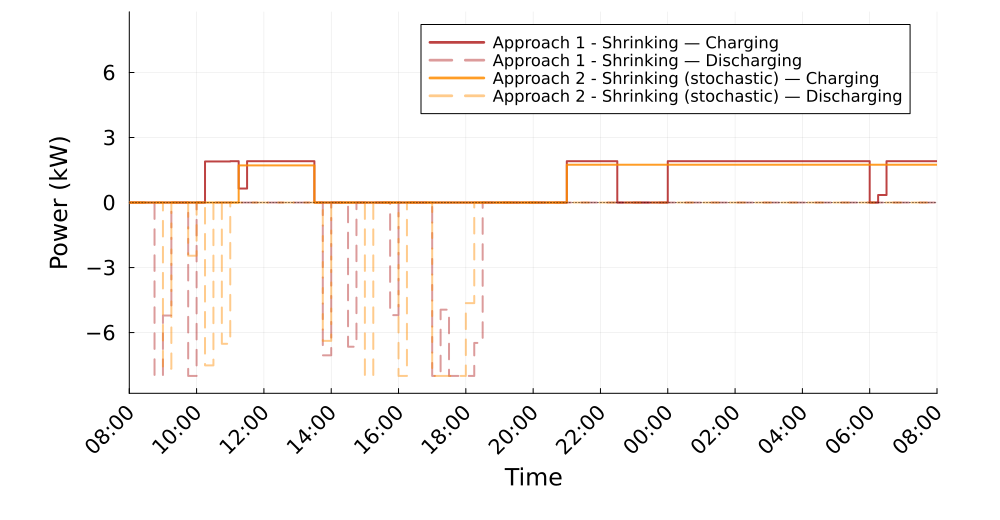

The file beside this chart, header and first rows:
Time_Period, Clock, A1S_Charging_kW, A1S_Discharging_kW, A2S_Charging_kW, A2S_Discharging_kW
1, 08:00, 0.0, 0.0, 0.0, 0.0
2, 08:15, 0.0, 0.0, 0.0, 0.0
3, 08:30, 0.0, 0.0, 0.0, 0.0
4, 08:45, 0.0, 8, 0.0, 0.0
5, 09:00, 0.0, 5.213, 0.0, 7.669
6, 09:15, 0.0, 0.0, 0.0, 0.0
7, 09:30, 0.0, 0.0, -0.0, 0.0
8, 09:45, 0.0, 8, 0.0, 2.456
9, 10:00, 0.0, 0.0, 0.0, 0.0
10, 10:15, 1.895, 0.0, 0.0, 7.513
11, 10:30, 1.895, 0.0, 0.0, 0.0
12, 10:45, 1.895, 0.0, 0.0, 6.516
13, 11:00, 1.908, 0.0, 0.0, 0.0
14, 11:15, 0.6451, 0.0, 1.713, 0.0
15, 11:30, 1.908, 0.0, 1.713, 0.0
16, 11:45, 1.908, 0.0, 1.713, 0.0
17, 12:00, 1.908, 0.0, 1.713, 0.0
18, 12:15, 1.908, 0.0, 1.713, 0.0
19, 12:30, 1.908, 0.0, 1.713, 0.0
20, 12:45, 1.908, 0.0, 1.713, 0.0
21, 13:00, 1.908, 0.0, 1.713, 0.0
22, 13:15, 1.908, 0.0, 1.713, 0.0
23, 13:30, 0.0, 0.0, 0.0, 0.0
24, 13:45, 0.0, 7.049, 0.0, 6.383
25, 14:00, 0.0, 0.0, 0.0, 0.0
26, 14:15, 0.0, 0.0, 0.0, 0.0
27, 14:30, 0.0, 6.652, 0.0, 0.0
28, 14:45, 0.0, 0.0, 0.0, 0.0
29, 15:00, 0.0, 0.0, 0.0, 8.0
30, 15:15, 0.0, 0.0, 0.0, 0.0
31, 15:30, 0.0, 0.0, 0.0, 0.0
32, 15:45, 0.0, 5.195, 0.0, 0.0
33, 16:00, 0.0, 0.0, 0.0, 8.0
34, 16:15, 0.0, 0.0, 0.0, 0.0
35, 16:30, 0.0, 0.0, 0.0, 0.0
36, 16:45, 0.0, 0.0, 0.0, 0.0
37, 17:00, 0.0, 8.0, 0.0, 8.0
38, 17:15, 0.0, 4.944, 0.0, 8.0
39, 17:30, 0.0, 8.0, 0.0, 8.0
40, 17:45, 0.0, 8.0, 0.0, 8.0
41, 18:00, 0.0, 8.0, 0.0, 4.641
42, 18:15, 0.0, 6.477, 0.0, 0.0
43, 18:30, 0.0, 0.0, -0.0, 0.0
44, 18:45, 0.0, 0.0, -0.0, 0.0
45, 19:00, 0.0, 0.0, -0.0, 0.0
46, 19:15, 0.0, 0.0, -0.0, 0.0
47, 19:30, 0.0, 0.0, -0.0, 0.0
48, 19:45, 0.0, 0.0, -0.0, 0.0
49, 20:00, -0.0, 0.0, -0.0, 0.0
50, 20:15, -0.0, 0.0, -0.0, 0.0
51, 20:30, -0.0, 0.0, -0.0, 0.0
52, 20:45, 0.0, 0.0, 0.0, 0.0
53, 21:00, 1.908, 0.0, 1.744, 0.0
54, 21:15, 1.908, 0.0, 1.744, 0.0
55, 21:30, 1.908, 0.0, 1.744, 0.0
56, 21:45, 1.908, 0.0, 1.744, 0.0
57, 22:00, 1.908, 0.0, 1.744, 0.0
58, 22:15, 1.908, 0.0, 1.744, 0.0
59, 22:30, 0.0, 0.0, 1.744, 0.0
60, 22:45, 0.0, 0.0, 1.744, 0.0
... 36 more rows
